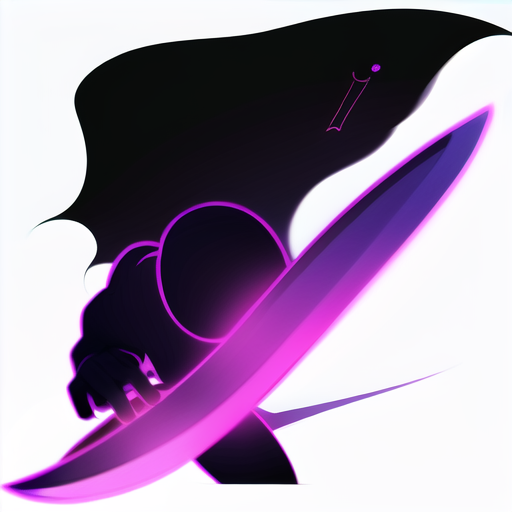
Generation parameters embedded in this image by AUTOMATIC1111 Stable Diffusion web UI or a fork of it (Forge, ...) (PNG 'parameters' text chunk):
simple_background,(stick man:1.2), assassin,knife,hack,edge glow,(Block the attack of the knife with your hand:1.3),
Negative prompt: NSFW,(worst quality:2),(low quality:2),(normal quality:2),lowres,
normal quality,((monochrome)),((grayscale)),
Steps: 20, Sampler: DPM++ SDE Karras, CFG scale: 8, Seed: 412594508, Face restoration: CodeFormer, Size: 512x512, Model hash: 89d59c3dde, Model: final-pruned, Clip skip: 2, Version: v1.2.1, ControlNet 0: "preprocessor: reference_only, model: None, weight: 1, starting/ending: (0, 1), resize mode: Crop and Resize, pixel perfect: False, control mode: Balanced, preprocessor params: (512, 0.5, 64)"